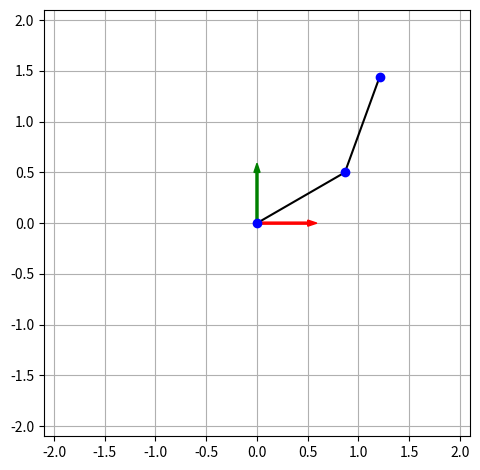
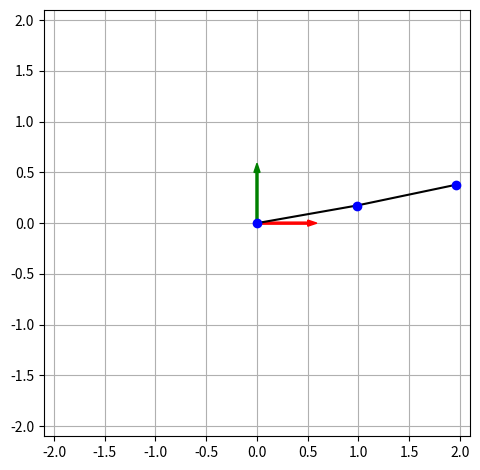

Reproduce these figures in Python, in order.
import numpy as np
from numpy import sin, cos
import matplotlib.pyplot as plt
from matplotlib.animation import FuncAnimation

"""

Model for a 2-dof plannar robot. This follows the notation and
equations set out in the online course "Modern Robotics" by Kevin
Lynch and Frank Park.

https://www.youtube.com/watch?v=jVu-Hijns70&list=PLggLP4f-rq02vX0OQQ5vrCxbJrzamYDfx

"""

g = 9.81
L1 = 1.
L2 = 1.
m1 = 1.5
m2 = 1
Fd1 = 1
Fd2 = 1
theta1_lim = np.deg2rad([-135., 135.])
theta2_lim = np.deg2rad([-135., 135.])

def x1(theta1, theta2):
    return L1*cos(theta1)

def y1(theta1, theta2):
    return L1*sin(theta1)

def dx1(theta1, theta2, dtheta1, dtheta2):
    return -L1*sin(theta1)*dtheta1

def dy1(theta1, theta2, dtheta1, dtheta2):
    return L1*cos(theta1)*dtheta1

def x2(theta1, theta2):
    return L1*cos(theta1) + L2*cos(theta1+theta2)

def y2(theta1, theta2):
    return L1*sin(theta1) + L2*sin(theta1+theta2)

def dx2(theta1, theta2, dtheta1, dtheta2):
    return (-L1*sin(theta1) - L2*sin(theta1+theta2))*dtheta1 + (-L2*sin(theta1+theta2))*dtheta2

def dy2(theta1, theta2, dtheta1, dtheta2):
    return (L1*cos(theta1) + L2*cos(theta1+theta2))*dtheta1 + (L2*cos(theta1+theta2))*dtheta2

def J(theta1, theta2):
    return np.array([
        [-L1*sin(theta1) - L2*sin(theta1+theta2), -L2*sin(theta1+theta2)],
        [L1*cos(theta1) + L2*cos(theta1+theta2), L2*cos(theta1+theta2)],
    ])

def K1(theta1, theta2, dtheta1, dtheta2):
    return 0.5*m1*(dx1(theta1, theta2, dtheta1, dtheta2)**2 + dy1(theta1, theta2, dtheta1, dtheta2)**2)

def K2(theta1, theta2, dtheta1, dtheta2):
    return 0.5*m2*(dx2(theta1, theta2, dtheta1, dtheta2)**2 + dy2(theta1, theta2, dtheta1, dtheta2)**2)

def P1(theta1, theta2):
    return m1*g*y1(theta1, theta2)

def P2(theta1, theta2):
    return m2*g*y2(theta1, theta2)

def Lag(theta1, theta2, dtheta1, dtheta2):
    return (K1(theta1, theta2, dtheta1, dtheta2) - P1(theta1, theta2, dtheta1, dtheta2)) + (K2(theta1, theta2, dtheta1, dtheta2) - P2(theta1, theta2, dtheta1, dtheta2))

def tau1(theta1, theta2, dtheta1, dtheta2, ddtheta1, ddtheta2):
    term1 = (m1*L1**2 + m2*(L1**2+2*L1*L2*cos(theta2)+L2**2))*ddtheta1 + m2*(L1*L2*cos(theta2)+L2**2)*ddtheta2
    term2 = -m2*L1*L2*sin(theta2)*(2*dtheta1*dtheta2+dtheta2**2)
    term3 = (m1+m2)*L1*g*cos(theta1) + m2*g*L2*cos(theta1 + theta2)
    return term1 + term2 + term3

def tau2(theta1, theta2, dtheta1, dtheta2, ddtheta1, ddtheta2):
    term1 = m2*(L1*L2*cos(theta2)+L2**2)*ddtheta1 + m2*L2**2*ddtheta2
    term2 = m2*L1*L2*dtheta1**2*sin(theta2)
    term3 = m2*g*L2*cos(theta1+theta2)
    return term1 + term2 + term3

def M(theta1, theta2):
    return np.array([
        [m1*L1**2 + m2*(L1**2+2*L1*L2*cos(theta2)+L2**2), m2*(L1*L2*cos(theta2)+L2**2)],
        [                   m2*(L1*L2*cos(theta2)+L2**2),                     m2*L2**2],
    ])

def c(theta1, theta2, dtheta1, dtheta2):
    return np.array([-m2*L1*L2*sin(theta2)*(2*dtheta1*dtheta2+dtheta2**2), m2*L1*L2*dtheta1**2*sin(theta2)])

def gr(theta1, theta2):
    return np.array([(m1+m2)*L1*g*cos(theta1) + m2*g*L2*cos(theta1 + theta2), m2*g*L2*cos(theta1+theta2)])

def Fr(dtheta1, dtheta2):
    return np.array([Fd1*dtheta1, Fd2*dtheta2])

def ID(theta1, theta2, dtheta1, dtheta2, ddtheta1, ddtheta2):
    theta = np.array([theta1, theta2])
    dtheta = np.array([dtheta1, dtheta2])
    ddtheta = np.array([ddtheta1, ddtheta2])
    return M(theta1, theta2)@ddtheta + c(theta1, theta2, dtheta1, dtheta2) + gr(theta1, theta2)

def FD(theta1, theta2, dtheta1, dtheta2, tau1, tau2, apply_friction=True):
    theta = np.array([theta1, theta2])
    dtheta = np.array([dtheta1, dtheta2])
    tau = np.array([tau1, tau2])
    Minv = np.linalg.inv(M(theta1, theta2))
    N = c(theta1, theta2, dtheta1, dtheta2) + gr(theta1, theta2)
    if apply_friction:
        N += Fr(dtheta1, dtheta2)
    ddtheta = Minv @ (tau - N)
    ddtheta1 = ddtheta[0]
    ddtheta2 = ddtheta[1]
    return ddtheta1, ddtheta2

def plot_robot(ax, theta1, theta2, set_axis_lims=True, add_coord_axis=True, grid=True):

    robot_plt, = ax.plot(
        [0, x1(theta1, theta2), x2(theta1, theta2)],
        [0, y1(theta1, theta2), y2(theta1, theta2)],
        '-ok', markerfacecolor='blue', markeredgecolor='blue',
        zorder=3,
    )

    if add_coord_axis:
        zorder = 2
        ax.arrow(0, 0, 0, 0.5*L1, width=0.02, zorder=zorder, facecolor='green', edgecolor='green')
        ax.arrow(0, 0, 0.5*L1, 0, width=0.02, zorder=zorder, facecolor='red', edgecolor='red')

    if grid:
        ax.grid(zorder=1)

    if set_axis_lims:
        factor = 1.05
        d = (L1+L2)*factor
        ax.set_xlim(-d, d)
        ax.set_ylim(-d, d)
        ax.set_aspect('equal')

    return robot_plt

def plot_trajectory(t, Theta1, Theta2, dTheta1=None, dTheta2=None, ddTheta1=None, ddTheta2=None, grid=True):
    nrows = 2
    if dTheta1 is not None:
        assert dTheta2 is not None, "both dTheta1 and dTheta2 must be given, or neither"
        nrows += 2
    if ddTheta1 is not None:
        assert ddTheta2 is not None, "both ddTheta1 and ddTheta2 must be given, or neither"
        nrows += 2

    fig, ax = plt.subplots(nrows, 1, sharex=True, tight_layout=True)

    iplt = 0
    ax[iplt].plot(t, Theta1)
    ax[iplt].set_ylabel('Theta1')

    ax[iplt+1].plot(t, Theta2)
    ax[iplt+1].set_ylabel('Theta2')

    if dTheta1 is not None:
        iplt += 2
        ax[iplt].plot(t, dTheta1)
        ax[iplt].set_ylabel('dTheta1')

        ax[iplt+1].plot(t, dTheta2)
        ax[iplt+1].set_ylabel('dTheta2')

    if ddTheta1 is not None:
        iplt += 2
        ax[iplt].plot(t, ddTheta1)
        ax[iplt].set_ylabel('ddTheta1')

        ax[iplt+1].plot(t, ddTheta2)
        ax[iplt+1].set_ylabel('ddTheta2')

    ax[-1].set_xlabel('Time')

    if grid:
        for a in ax.flatten():
            a.grid()


def animate_robot(Theta1, Theta2, **kwargs):

    interval = 50
    if 'interval' in kwargs:
        interval = kwargs.pop('interval')

    show_frame = True
    if 'show_frame' in kwargs:
        show_frame = kwargs.pop('show_frame')

    verbose_output = True
    if 'verbose_output' in kwargs:
        verbose_output = kwargs.pop('verbose_output')

    Theta1 = Theta1.flatten()
    Theta2 = Theta2.flatten()
    assert Theta1.shape[0] == Theta2.shape[0], "Theta1 and Theta2 should have the same length"
    num_frames = Theta1.shape[0]

    fig, ax = plt.subplots(tight_layout=True)
    robot_plt = plot_robot(ax, Theta1[0], Theta2[1], **kwargs)

    txt = None
    if show_frame:
        factor = 0.9
        d = factor*(L1 + L2)
        txt = ax.text(-d, d, '', horizontalalignment='left')

    def init():
        out = [robot_plt]
        if show_frame:
            out.append(txt)
        return out

    def update(frame):

        if verbose_output:
            print(f'frame {frame+1}/{num_frames}')
            print("  theta1 =", Theta1[frame])
            print("  theta2 =", Theta2[frame])

        if show_frame:
            txt.set_text(f'{frame+1}/{num_frames}')

        out = [plot_robot(ax, Theta1[frame], Theta2[frame])]
        if show_frame:
            out.append(txt)

        return out

    FuncAnimation(
        fig, update,
        frames=range(num_frames),
        blit=True,
        init_func=init,
        interval=interval,
    )


def main():

    # Plot robot
    fig, ax = plt.subplots(tight_layout=True)
    plot_robot(ax, np.deg2rad(30), np.deg2rad(40))

    # Animate robot
    Theta1 = np.deg2rad(np.linspace(10, 30))
    Theta2 = np.deg2rad(np.linspace(0, 90))
    animate_robot(Theta1, Theta2)

    plt.show()

if __name__ == '__main__':
    main()
